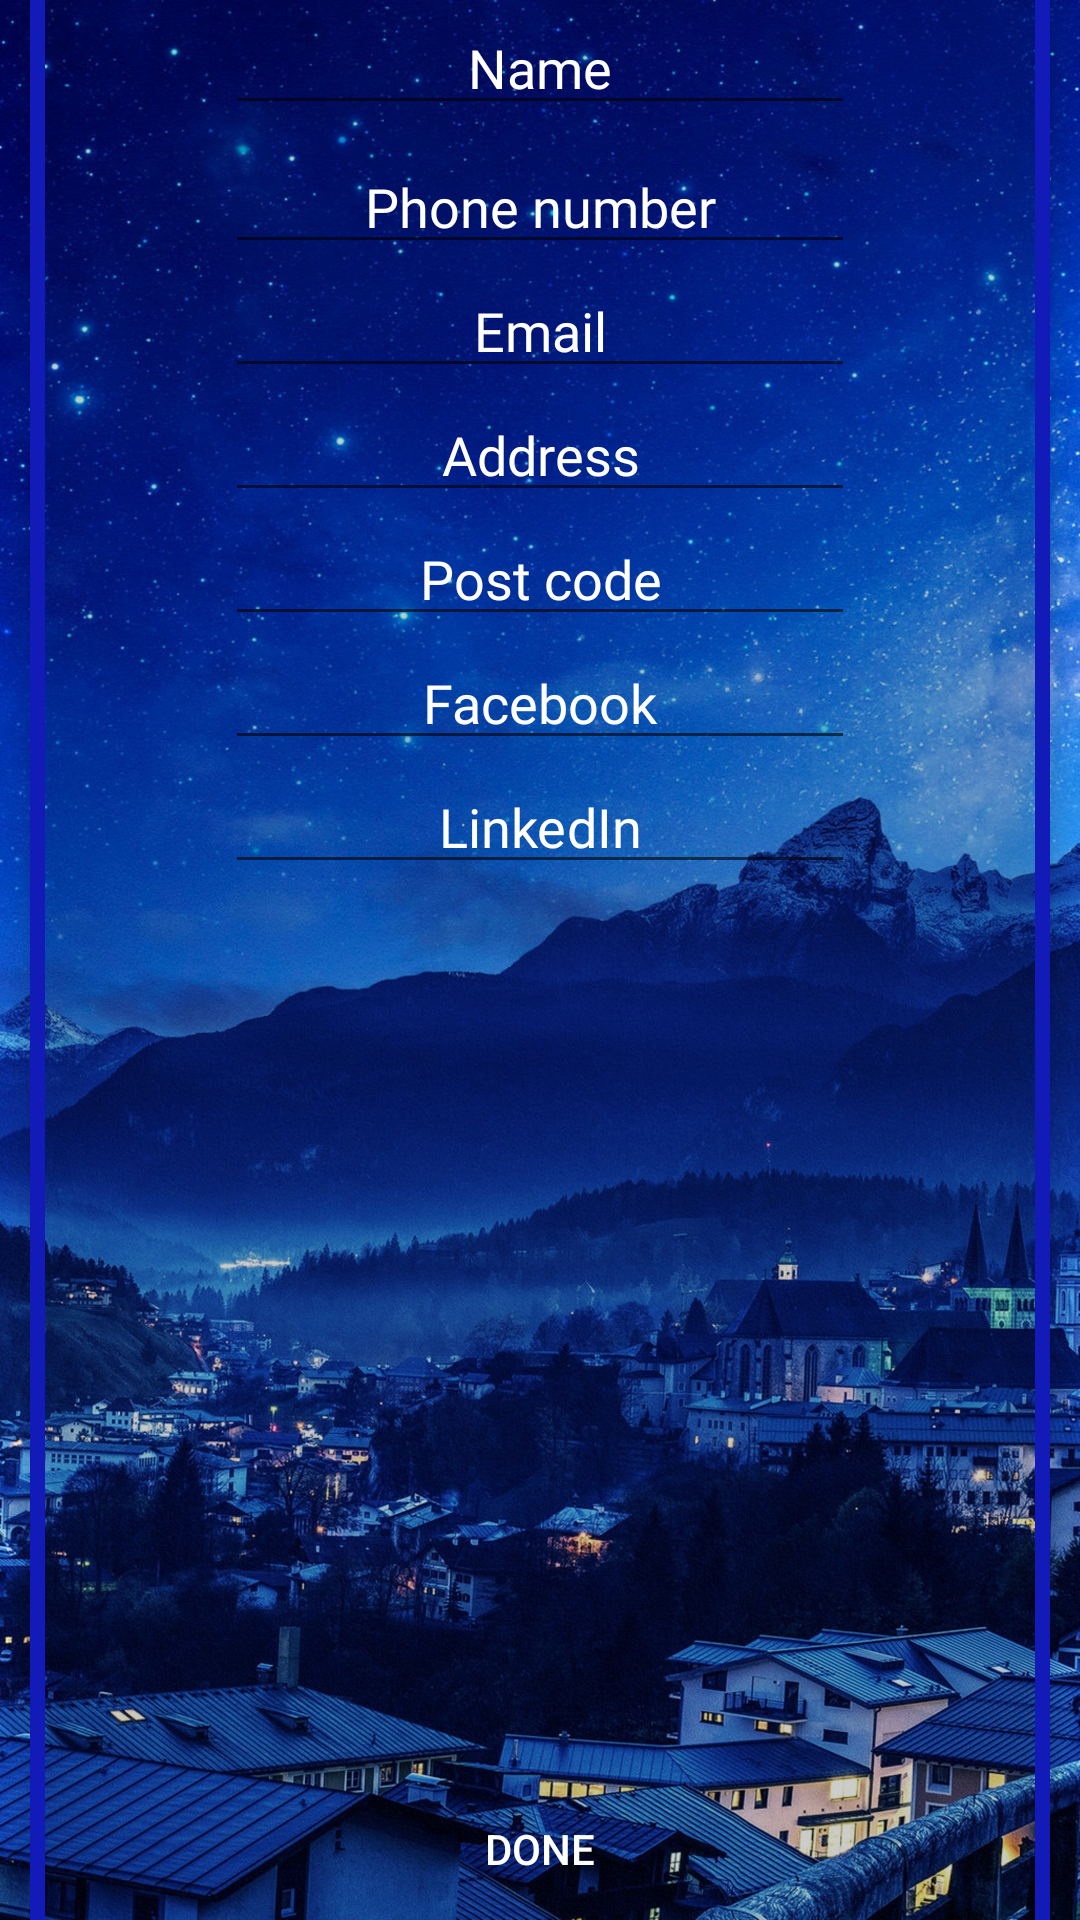

This screen was rendered from an Android layout file. Write that file and the resources it references.
<!-- AndroidManifest.xml: application theme Theme.QRWallet -->
<!-- res/layout/fragment_profile.xml -->
<?xml version="1.0" encoding="utf-8"?>
<androidx.constraintlayout.widget.ConstraintLayout xmlns:android="http://schemas.android.com/apk/res/android"
    xmlns:app="http://schemas.android.com/apk/res-auto"
    xmlns:tools="http://schemas.android.com/tools"
    android:layout_width="match_parent"
    android:layout_height="match_parent"
    android:background="@mipmap/mountains_back"
    tools:context=".fragments.ProfileFragment">

    <com.google.android.material.card.MaterialCardView
        android:id="@+id/cardProfile"
        android:layout_width="match_parent"
        android:layout_height="700dp"
        android:layout_margin="10dp"
        android:elevation="15dp"
        app:cardCornerRadius="30dp"
        app:cardElevation="5dp"
        app:cardMaxElevation="10dp"
        app:contentPadding="30dp"
        app:layout_constraintBottom_toBottomOf="parent"
        app:layout_constraintTop_toTopOf="parent"
        app:strokeColor="@color/ultra_dark_blue"
        app:strokeWidth="5dp"
        android:backgroundTint="@color/transparent"
        tools:layout_editor_absoluteX="26dp">

        <androidx.constraintlayout.widget.ConstraintLayout
            android:layout_width="match_parent"
            android:layout_height="match_parent">

            <EditText
                android:id="@+id/cardName"
                android:layout_width="wrap_content"
                android:layout_height="wrap_content"
                android:textColor="@color/white"
                android:textColorHint="@color/white"
                android:fontFamily="@font/almendra_sc"
                android:ems="10"
                android:gravity="center"
                android:hint="@string/name"
                android:inputType="textPersonName"
                app:layout_constraintEnd_toEndOf="parent"
                app:layout_constraintStart_toStartOf="parent"
                app:layout_constraintTop_toTopOf="parent" />

            <EditText
                android:id="@+id/phoneCard"
                android:layout_width="wrap_content"
                android:layout_height="wrap_content"
                android:textColor="@color/white"
                android:textColorHint="@color/white"
                android:fontFamily="@font/almendra_sc"
                android:layout_marginTop="5dp"
                android:ems="10"
                android:gravity="center"
                android:hint="@string/phone"
                android:inputType="phone"
                app:layout_constraintEnd_toEndOf="parent"
                app:layout_constraintStart_toStartOf="parent"
                app:layout_constraintTop_toBottomOf="@+id/cardName" />

            <EditText
                android:id="@+id/emailCard"
                android:layout_width="wrap_content"
                android:layout_height="wrap_content"
                android:textColor="@color/white"
                android:textColorHint="@color/white"
                android:fontFamily="@font/almendra_sc"
                android:ems="10"
                android:gravity="center"
                android:hint="@string/email"
                android:inputType="textEmailAddress"
                app:layout_constraintEnd_toEndOf="parent"
                app:layout_constraintStart_toStartOf="parent"
                app:layout_constraintTop_toBottomOf="@+id/phoneCard" />

            <EditText
                android:id="@+id/addressCard"
                android:layout_width="wrap_content"
                android:layout_height="wrap_content"
                android:textColor="@color/white"
                android:fontFamily="@font/almendra_sc"
                android:textColorHint="@color/white"
                android:ems="10"
                android:gravity="center"
                android:inputType="textPersonName"
                android:hint="@string/address"
                app:layout_constraintStart_toStartOf="@+id/emailCard"
                app:layout_constraintTop_toBottomOf="@+id/emailCard" />

            <EditText
                android:id="@+id/postCodeCard"
                android:layout_width="wrap_content"
                android:layout_height="wrap_content"
                android:textColor="@color/white"
                android:textColorHint="@color/white"
                android:fontFamily="@font/almendra_sc"
                android:ems="10"
                android:gravity="center"
                android:hint="@string/postCode"
                android:inputType="textPersonName"
                app:layout_constraintStart_toStartOf="@+id/addressCard"
                app:layout_constraintTop_toBottomOf="@+id/addressCard" />

            <EditText
                android:id="@+id/facebookCard"
                android:layout_width="wrap_content"
                android:layout_height="wrap_content"
                android:textColor="@color/white"
                android:textColorHint="@color/white"
                android:fontFamily="@font/almendra_sc"
                android:ems="10"
                android:gravity="center"
                android:hint="@string/facebook"
                android:inputType="textPersonName"
                app:layout_constraintStart_toStartOf="@+id/postCodeCard"
                app:layout_constraintTop_toBottomOf="@+id/postCodeCard" />

            <EditText
                android:id="@+id/linkedinCard"
                android:textColor="@color/white"
                android:textColorHint="@color/white"
                android:layout_width="wrap_content"
                android:layout_height="wrap_content"
                android:ems="10"
                android:fontFamily="@font/almendra_sc"
                android:gravity="center"
                android:hint="@string/linkedIn"
                android:inputType="textPersonName"
                app:layout_constraintStart_toStartOf="@+id/facebookCard"
                app:layout_constraintTop_toBottomOf="@+id/facebookCard" />

            <androidx.appcompat.widget.AppCompatButton
                android:id="@+id/doneCardBtn"
                android:layout_width="wrap_content"
                android:layout_height="wrap_content"
                android:background="@drawable/round_coroner_rectangle"
                android:backgroundTint="@color/ultra_dark_blue"
                android:textColor="@color/white"
                android:text="@string/done"
                app:layout_constraintBottom_toBottomOf="parent"
                app:layout_constraintEnd_toEndOf="parent"
                app:layout_constraintStart_toStartOf="parent" />
        </androidx.constraintlayout.widget.ConstraintLayout>
    </com.google.android.material.card.MaterialCardView>

</androidx.constraintlayout.widget.ConstraintLayout>
<!-- resources referenced by this layout -->
<resources>
  <color name="transparent">#00B4B5B6</color>
  <color name="ultra_dark_blue">#121BB8</color>
  <color name="white">#FFFFFFFF</color>
  <!-- mipmap mountains_back: jpg bitmap (mipmap-hdpi, 695051 bytes) -->
  <string name="address">Address</string>
  <string name="done">Done</string>
  <string name="email">Email</string>
  <string name="facebook">Facebook</string>
  <string name="linkedIn">LinkedIn</string>
  <string name="name">Name</string>
  <string name="phone">Phone number</string>
  <string name="postCode">Post code</string>
  <style name="Theme.QRWallet" parent="Theme.MaterialComponents.DayNight.NoActionBar">
          
          <item name="colorPrimary">@color/purple_500</item>
          <item name="colorPrimaryVariant">@color/purple_700</item>
          <item name="colorOnPrimary">@color/white</item>
          
          <item name="colorSecondary">@color/teal_200</item>
          <item name="colorSecondaryVariant">@color/teal_700</item>
          <item name="colorOnSecondary">@color/black</item>
          
          <item name="android:statusBarColor">@android:color/transparent</item>
          <item name="android:windowTranslucentNavigation">true</item>
      </style>
  <color name="purple_500">#FF6200EE</color>
  <color name="purple_700">#FF3700B3</color>
  <color name="teal_200">#FF03DAC5</color>
  <color name="teal_700">#FF018786</color>
  <color name="black">#FF000000</color>
</resources>
